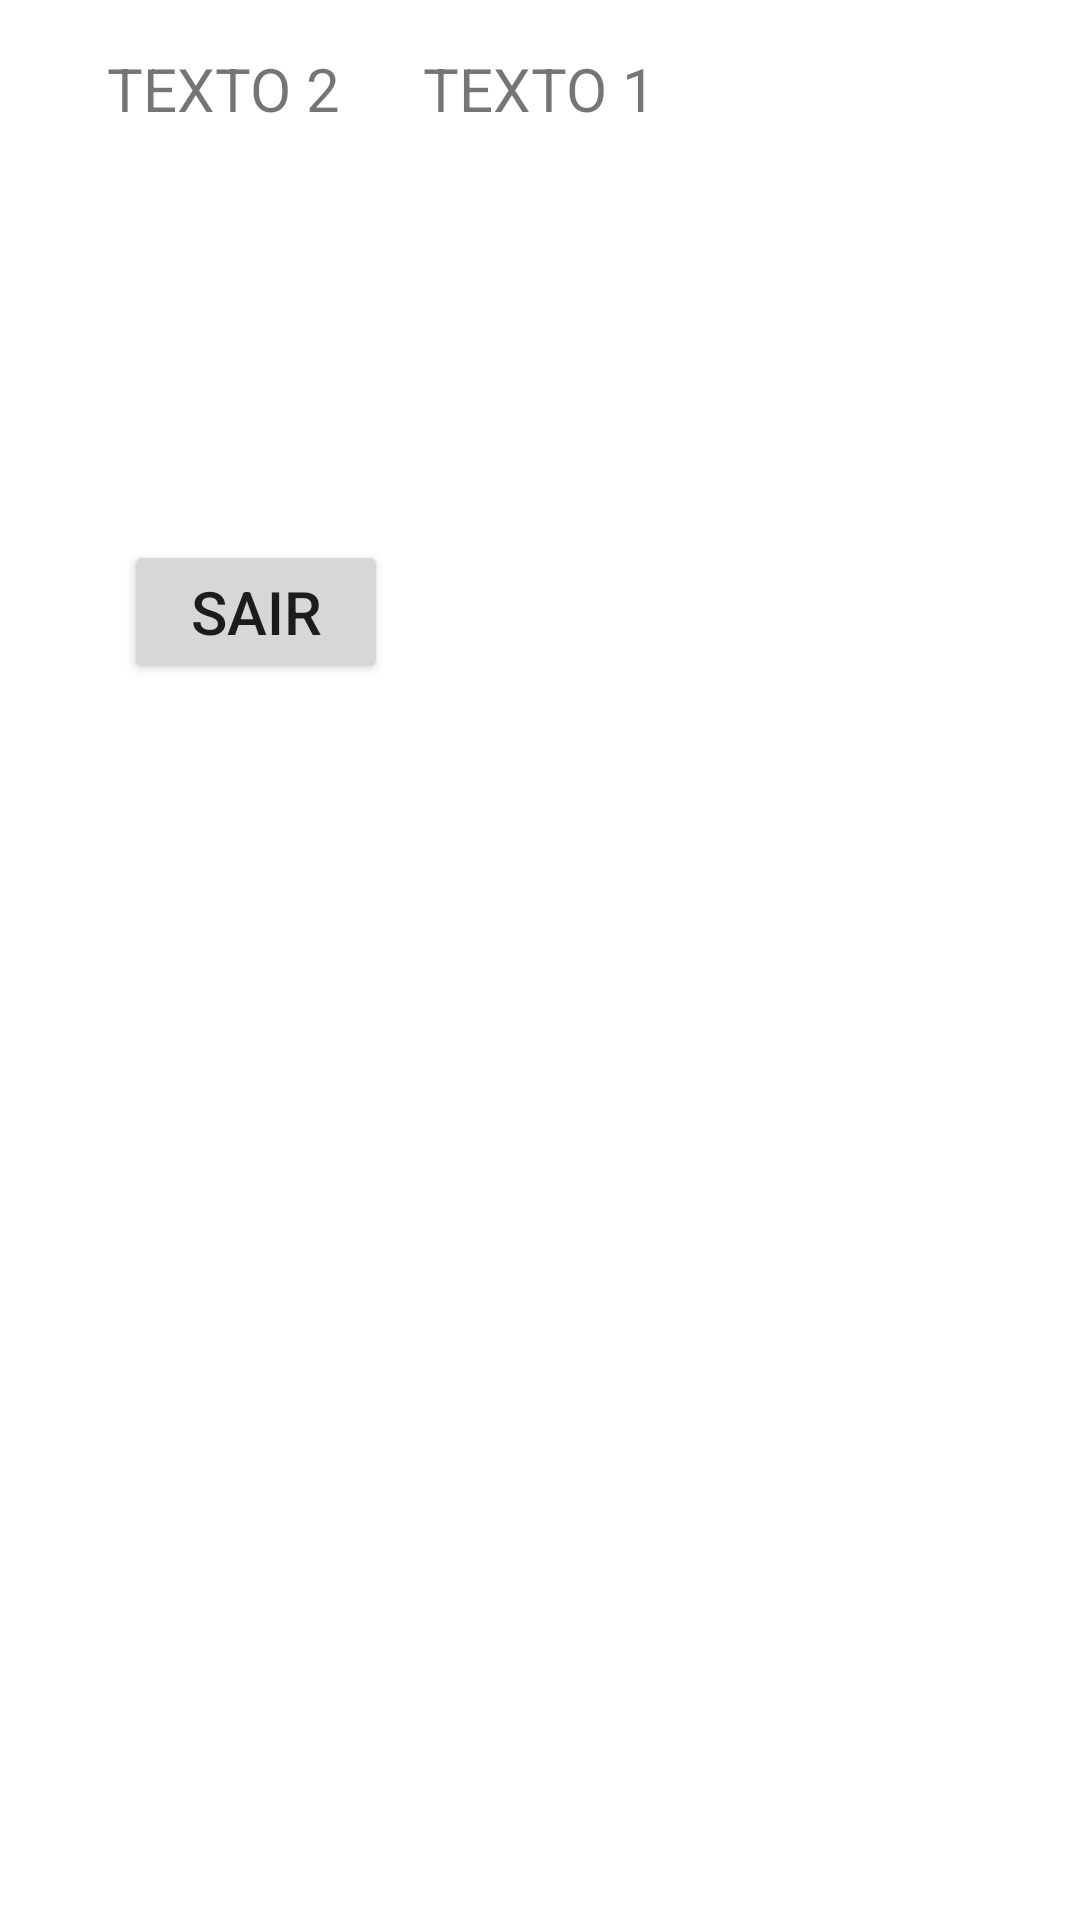

The Android layout XML behind this screen, and the referenced resources:
<!-- AndroidManifest.xml: application theme Theme.LMSApp5 -->
<!-- res/layout/activity_constraint_layout.xml -->
<?xml version="1.0" encoding="utf-8"?>
<androidx.constraintlayout.widget.ConstraintLayout
    xmlns:android="http://schemas.android.com/apk/res/android"
    xmlns:app="http://schemas.android.com/apk/res-auto"
    xmlns:tools="http://schemas.android.com/tools"
    android:layout_width="match_parent"
    android:layout_height="match_parent">

    <TextView
        android:id="@+id/txt_texto1"
        android:text="TEXTO 1"
        android:layout_width="wrap_content"
        android:layout_height="wrap_content"
        android:layout_marginStart="16dp"
        android:layout_marginTop="16dp"
        app:layout_constraintLeft_toLeftOf="parent"
        app:layout_constraintTop_toTopOf="parent"
        android:layout_marginLeft="16dp"
        android:layout_marginEnd="16dp"
        android:textSize="20sp"
        app:layout_constraintRight_toRightOf="parent"
        android:layout_marginRight="16dp" />

    <TextView
        android:id="@+id/txt_texto2"
        android:text="TEXTO 2"
        android:layout_width="wrap_content"
        android:layout_height="wrap_content"
        app:layout_constraintBaseline_toBaselineOf="@+id/txt_texto1"
        android:layout_marginStart="16dp"
        app:layout_constraintLeft_toLeftOf="parent"
        android:layout_marginLeft="16dp"
        android:textSize="20sp"
        app:layout_constraintRight_toLeftOf="@+id/txt_texto1"
        android:layout_marginEnd="8dp"
        android:layout_marginRight="8dp" />


    <ImageView
        android:id="@+id/img_imagem"
        android:layout_width="wrap_content"
        android:layout_height="wrap_content"
        app:srcCompat="@mipmap/ic_launcher"
        app:layout_constraintBottom_toBottomOf="parent"
        app:layout_constraintRight_toRightOf="parent"
        app:layout_constraintLeft_toLeftOf="parent"
        app:layout_constraintTop_toTopOf="parent"
        app:layout_constraintVertical_bias="0.58000004"
        app:layout_constraintHorizontal_bias="0.47" />

    <Button
        android:id="@+id/btn_sair"
        android:layout_width="wrap_content"
        android:layout_height="wrap_content"
        android:layout_marginTop="180dp"
        android:layout_marginRight="40dp"
        android:text="SAIR"
        android:textSize="20sp"
        app:layout_constraintRight_toRightOf="@+id/img_imagem"
        app:layout_constraintTop_toTopOf="parent"
        tools:layout_constraintRight_creator="1"
        tools:layout_constraintTop_creator="1" />

</androidx.constraintlayout.widget.ConstraintLayout>
<!-- resources referenced by this layout -->
<resources>
  <style name="Theme.LMSApp5" parent="Theme.MaterialComponents.DayNight.DarkActionBar">
          
          <item name="colorPrimary">@color/purple_500</item>
          <item name="colorPrimaryVariant">@color/purple_700</item>
          <item name="colorOnPrimary">@color/white</item>
          
          <item name="colorSecondary">@color/teal_200</item>
          <item name="colorSecondaryVariant">@color/teal_700</item>
          <item name="colorOnSecondary">@color/black</item>
          
          <item name="android:statusBarColor">?attr/colorPrimaryVariant</item>
          
      </style>
  <!-- not gathered from this repository: default colours our renderer supplied (Android Studio template values) -->
  <color name="purple_500">#FF6200EE</color>
  <color name="purple_700">#FF3700B3</color>
  <color name="teal_200">#FF03DAC5</color>
  <color name="teal_700">#FF018786</color>
  <color name="black">#FF000000</color>
  <color name="white">#FFFFFFFF</color>
</resources>
